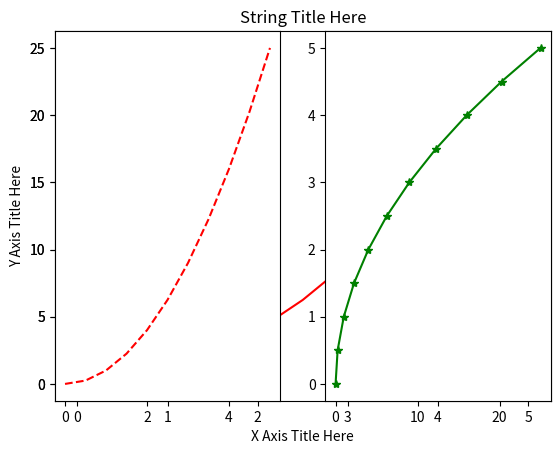
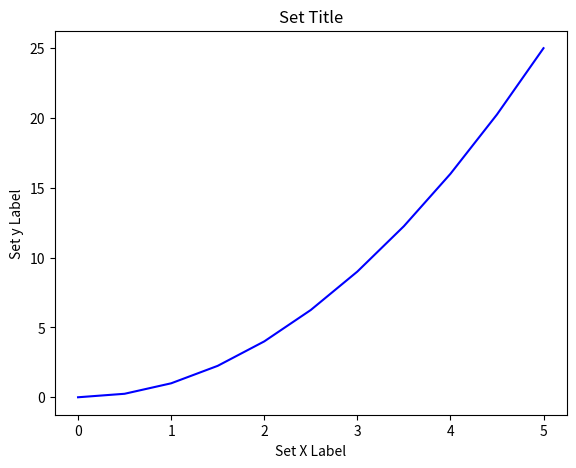
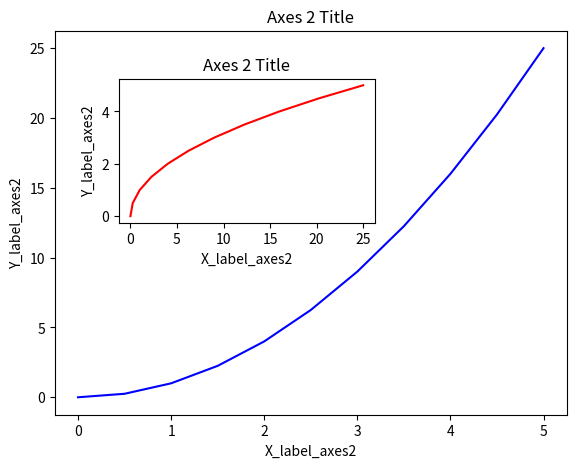

Write the Python code that produced these figures, in order.
import numpy as np
import matplotlib.pyplot as plt


x = np.linspace(0, 5, 11)
y = x ** 2

print(x)
print(y)
print("="*40)

plt.plot(x, y, 'r') # 'r' is the color red
plt.xlabel('X Axis Title Here')
plt.ylabel('Y Axis Title Here')
plt.title('String Title Here')
plt.show()

#Creating Multiplots on Same Canvas
plt.subplot(1,2,1)
plt.plot(x, y, 'r--') # More on color options later
plt.subplot(1,2,2)
plt.plot(y, x, 'g*-')
plt.show()

# Create Figure (empty canvas)
fig = plt.figure()
# Add set of axes to figure
axes = fig.add_axes([0.1, 0.1, 0.8, 0.8]) # left, bottom, width, height (range 0 to 1)
# Plot on that set of axes

axes.plot(x, y, 'b')
axes.set_xlabel('Set X Label') # Notice the use of set_ to begin methods
axes.set_ylabel('Set y Label')
axes.set_title('Set Title')
plt.show(fig)

fig= plt.figure()
axes1= fig.add_axes([0.1, 0.1, 0.8, 0.8]) # left, bottom, width, height (range 0 to 1)
axes2= fig.add_axes([0.3, 0.3, 0.4, 0.4])
plt.show()

# Creates blank canvas
fig = plt.figure()

axe1 = fig.add_axes([0.1, 0.1, 0.8, 0.8]) # main axes
axe2 = fig.add_axes([0.2, 0.5, 0.4, 0.3]) # inset axes

# Larger Figure Axes 1
axe1.plot(x, y, 'b')
axe1.set_xlabel('X_label_axes2')
axe1.set_ylabel('Y_label_axes2')
axe1.set_title('Axes 2 Title')

# Insert Figure Axes 2
axe2.plot(y, x, 'r')
axe2.set_xlabel('X_label_axes2')
axe2.set_ylabel('Y_label_axes2')
axe2.set_title('Axes 2 Title')
plt.show(fig)
